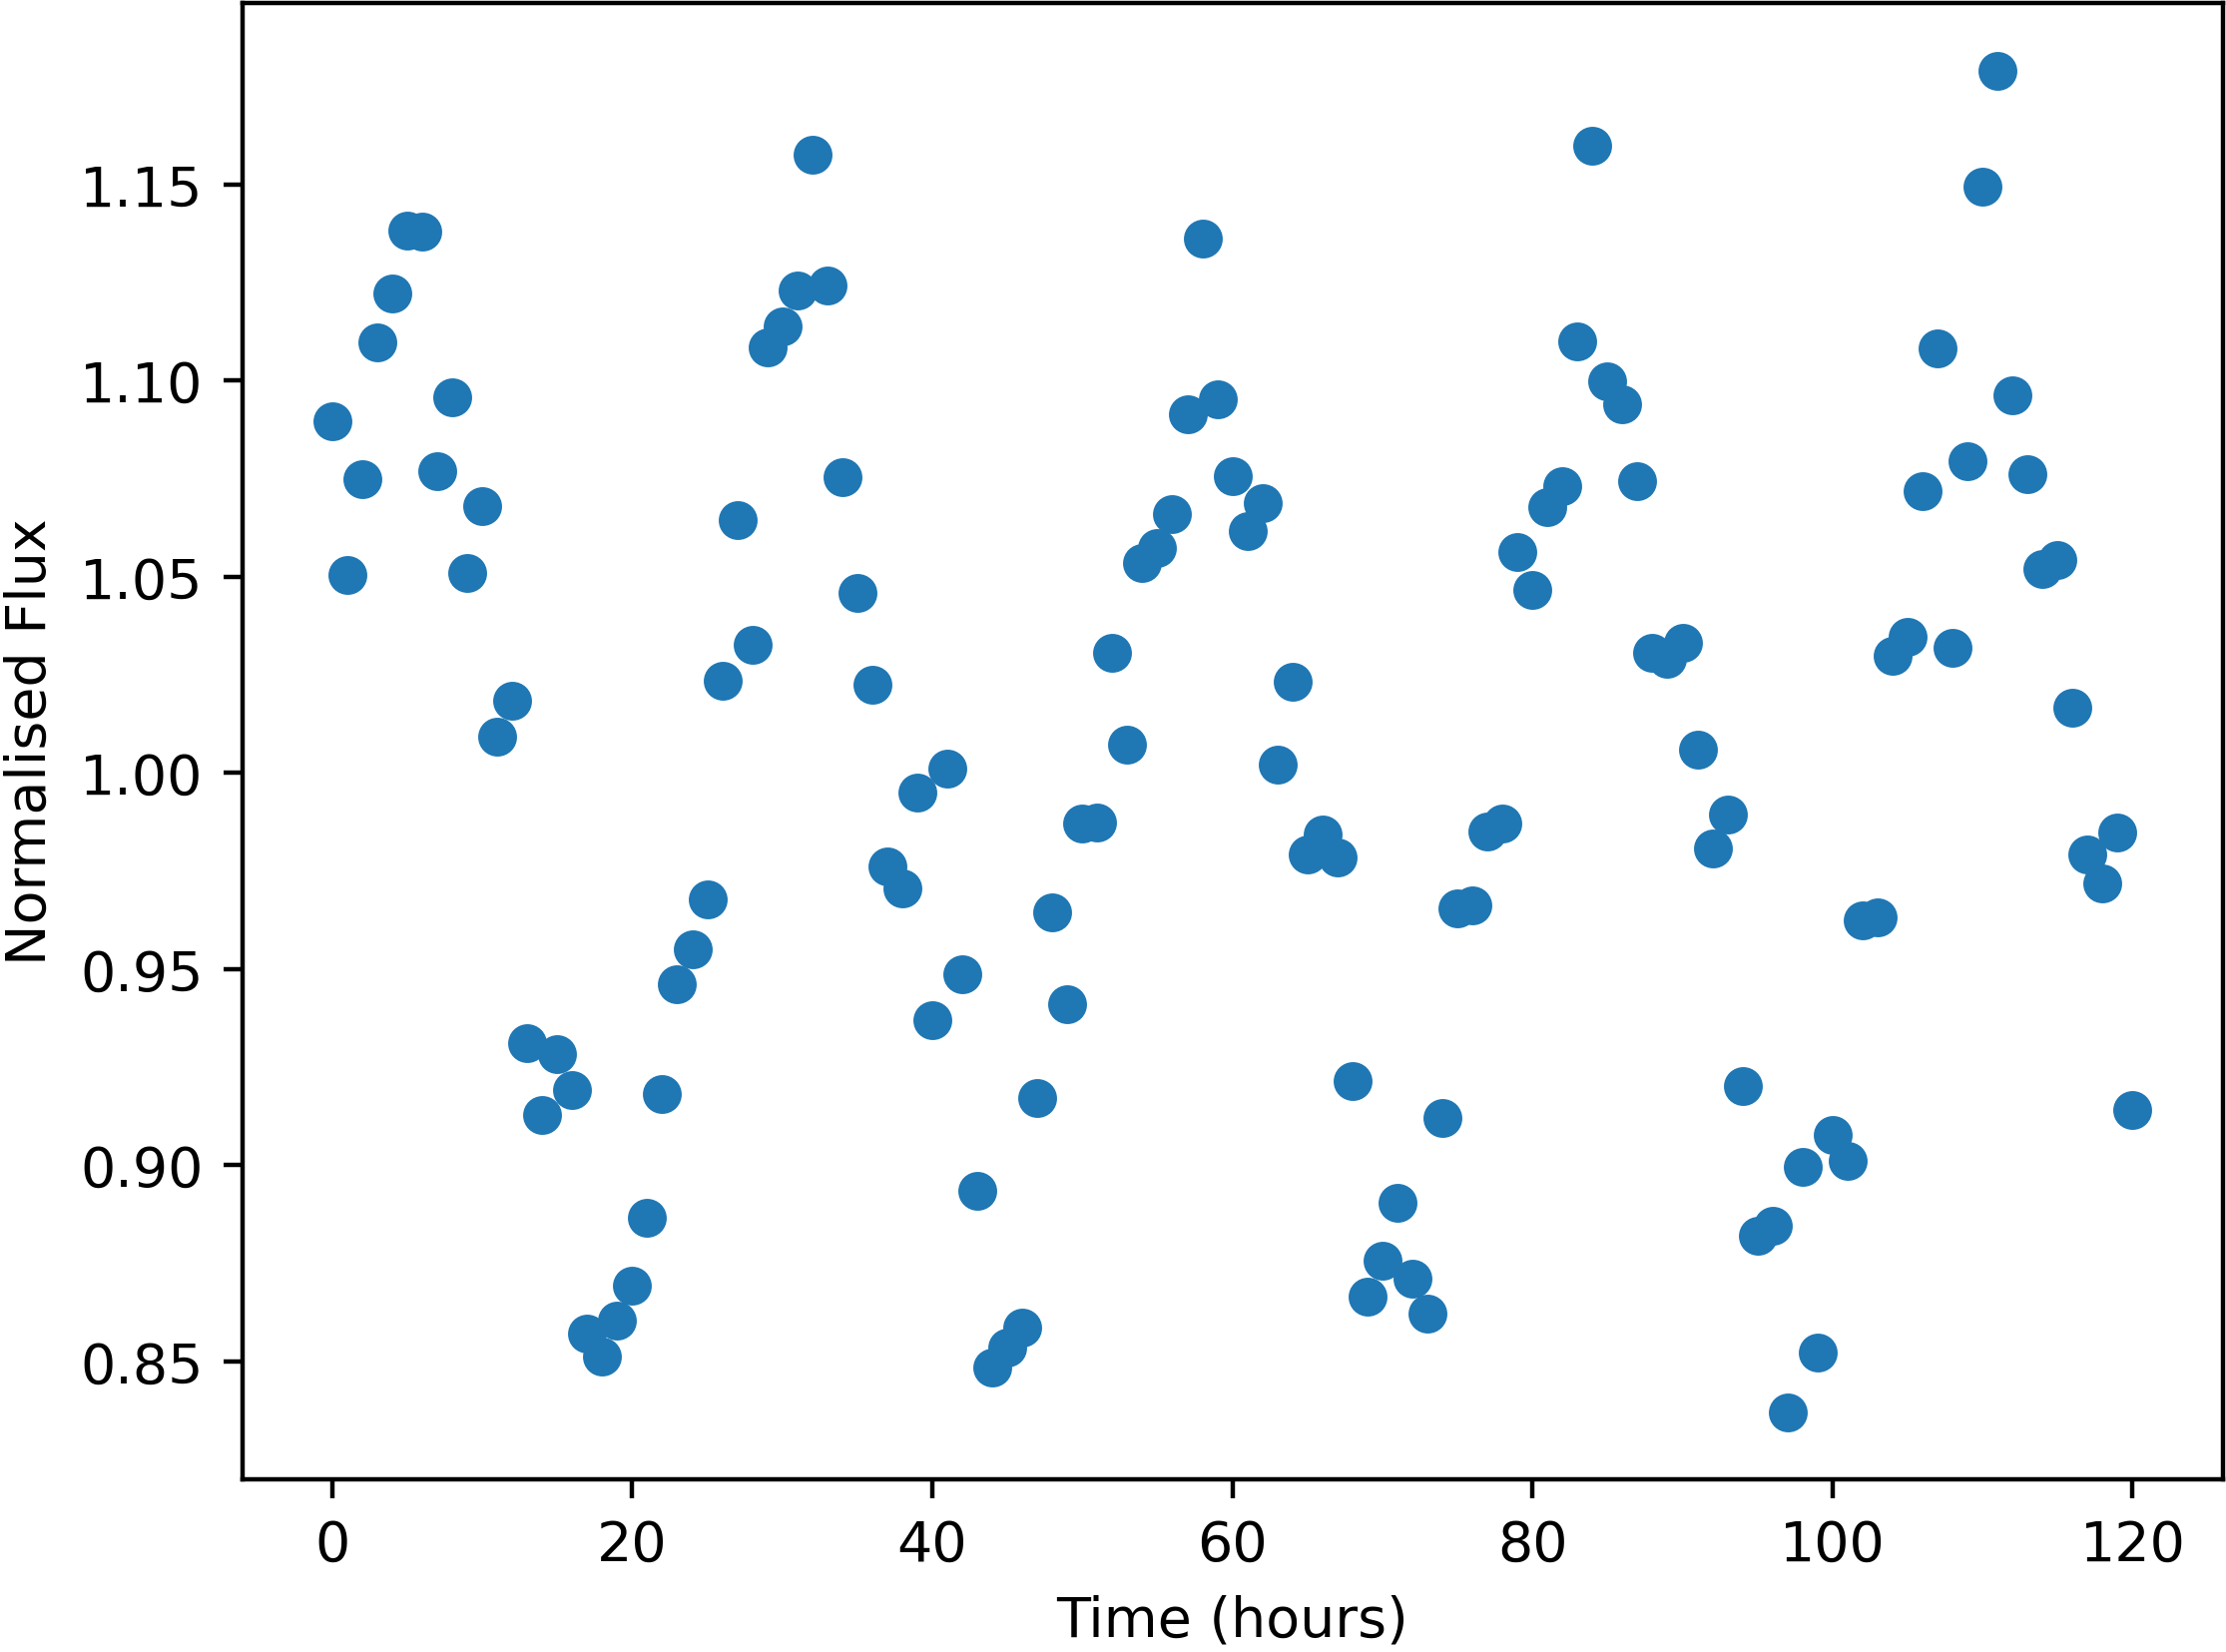

Data behind this chart, as committed beside it:
Time, NormalisedFlux
0.0, 1.09
1.0, 1.05
2.0, 1.075
3.0, 1.11
4.0, 1.122
5.0, 1.138
6.0, 1.138
7.0, 1.077
8.0, 1.096
9.0, 1.051
10.0, 1.068
11.0, 1.009
12.0, 1.018
13.0, 0.9312
14.0, 0.9128
15.0, 0.9284
16.0, 0.9192
17.0, 0.8572
18.0, 0.8512
19.0, 0.8604
20.0, 0.8694
21.0, 0.8866
22.0, 0.9182
23.0, 0.9462
24.0, 0.9552
25.0, 0.9679
26.0, 1.023
27.0, 1.065
28.0, 1.033
29.0, 1.109
30.0, 1.114
31.0, 1.123
32.0, 1.158
33.0, 1.124
34.0, 1.075
35.0, 1.046
36.0, 1.022
37.0, 0.9762
38.0, 0.9706
39.0, 0.995
40.0, 0.9371
41.0, 1.001
42.0, 0.9488
43.0, 0.8934
44.0, 0.8484
45.0, 0.8536
46.0, 0.8588
47.0, 0.9171
48.0, 0.9646
49.0, 0.941
50.0, 0.9871
51.0, 0.9873
52.0, 1.031
53.0, 1.007
54.0, 1.054
55.0, 1.057
56.0, 1.066
57.0, 1.091
58.0, 1.136
59.0, 1.095
... 61 more rows
